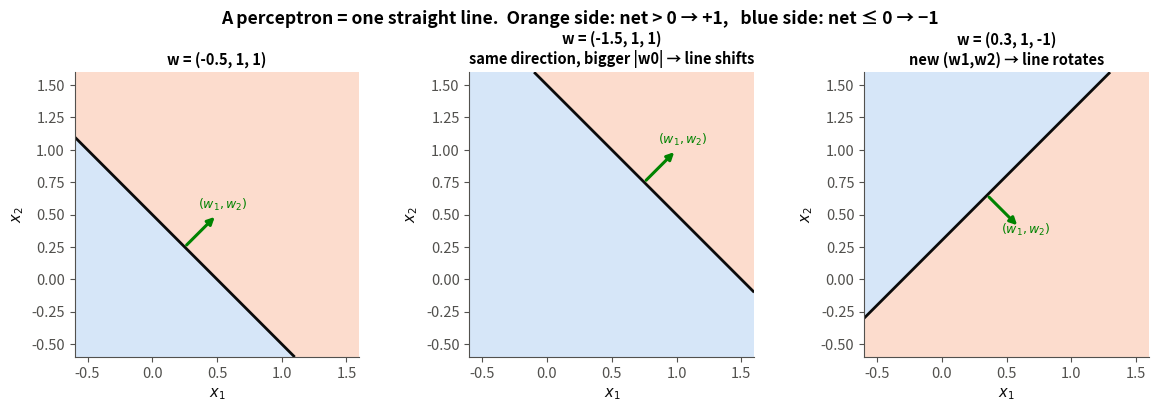
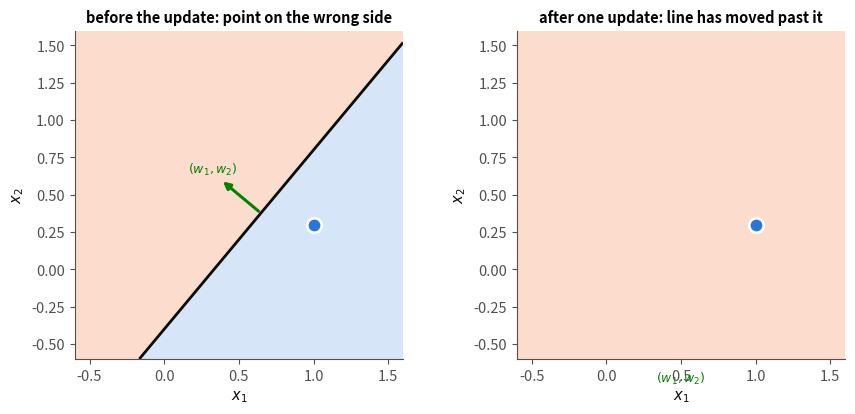
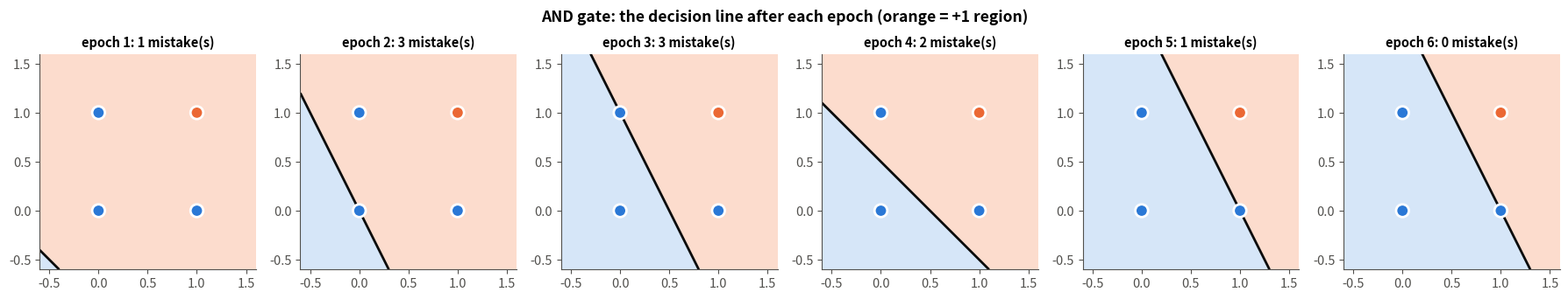
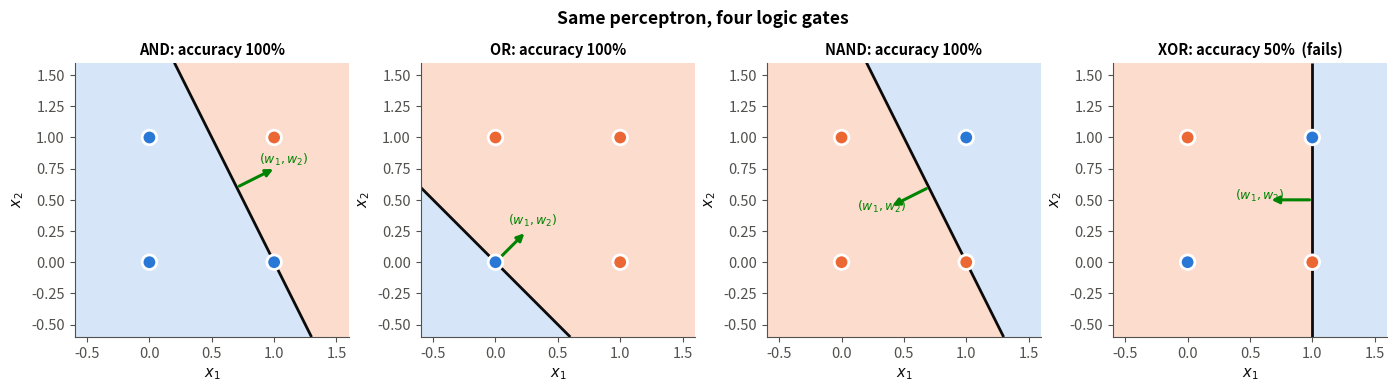
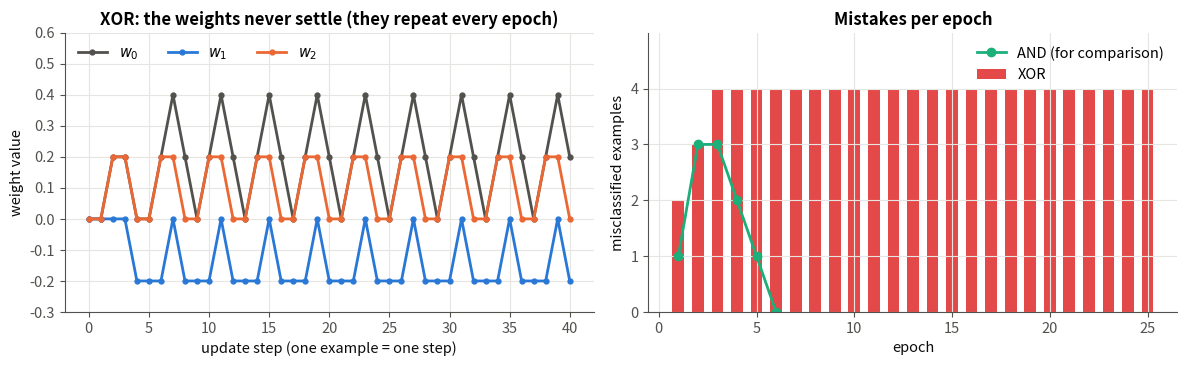
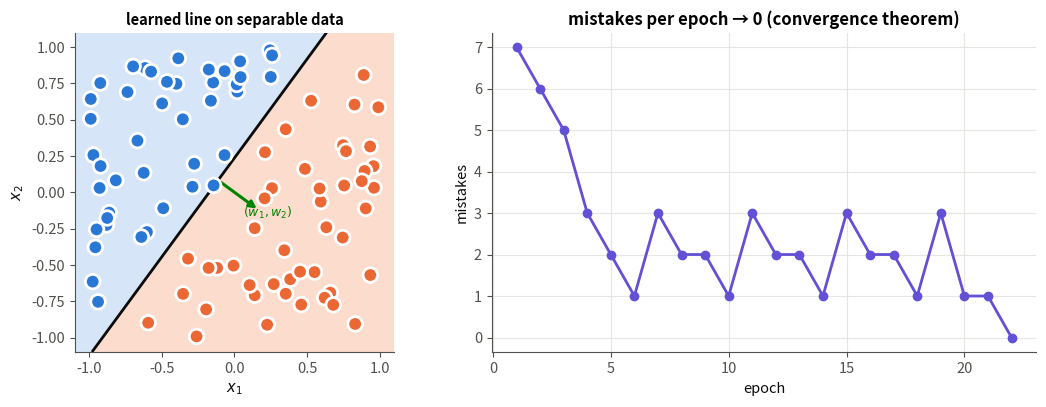

These figures' Python source, in order:
# -*- coding: utf-8 -*-

"""
01 · The Thresholded Perceptron

Python-script version of 01_thresholded_perceptron.ipynb.
Run:  python 01_thresholded_perceptron.py
(each figure opens in a window; close it to continue)
"""

# Module 01 – Perceptron and Gradient Descent · Notebook 1 of 3
# Course notes: Perceptron (page 2 of the handwritten notes) · Book reference: Tom Mitchell,
# Machine Learning, Ch. 4 (ANN)
#
# The perceptron is the simplest possible artificial neuron. It is the atom from which every
# network in this repository (FFNN → RNN → Transformer → GPT) is built, so it is worth
# understanding it completely.
#
# --- What you will learn ---
#
#   #  |  Idea  |  Why it matters
#   1  |  Why we copy the brain at all  |  It explains the "many simple units in parallel" design
#   2  |  What one neuron computes: net=Σ_i w_ix_i, then a hard step  |  This weighted sum is inside every later model
#   3  |  The picture: a perceptron draws one straight line (hyperplane)  |  Tells us exactly what it can and cannot learn
#   4  |  The perceptron learning rule Δw_i=η (t-o) x_i  |  Our first learning algorithm
#   5  |  It learns AND / OR, but never XOR  |  The failure that motivates everything that follows
#
# --- Where this sits ---
#
# ```
# [ Thresholded perceptron ] ──► Unthresholded (Delta rule) ──► Sigmoid unit ──► FFNN +
# Backprop ──► ...
#         you are here
# ```

# ==============================================================================
# 0 · Setup
# ==============================================================================
#
# Only NumPy (numbers) and Matplotlib (pictures) are needed. The cell below also sets one
# clean colour style that every figure in this notebook uses.

import numpy as np
import matplotlib.pyplot as plt
from matplotlib.colors import ListedColormap

# ---------- one consistent, clean plotting style for the whole notebook ----------
C = dict(blue="#2a78d6", orange="#eb6834", aqua="#1baf7a", yellow="#eda100",
         magenta="#e87ba4", green="#008300", violet="#6250d6", red="#e34948",
         ink="#0b0b0b", muted="#52514e", grid="#e6e5e1")
plt.rcParams.update({
    "figure.dpi": 110, "figure.facecolor": "white", "axes.facecolor": "white",
    "axes.edgecolor": C["muted"], "axes.labelcolor": C["ink"], "axes.titleweight": "bold",
    "axes.titlesize": 12, "axes.labelsize": 10.5, "axes.spines.top": False, "axes.spines.right": False,
    "axes.grid": True, "grid.color": C["grid"], "grid.linewidth": 0.8,
    "xtick.color": C["muted"], "ytick.color": C["muted"], "legend.frameon": False,
    "lines.linewidth": 2.0, "font.size": 10.5,
    "axes.prop_cycle": plt.cycler(color=[C[k] for k in
                       ["blue", "orange", "aqua", "yellow", "magenta", "green", "violet", "red"]]),
})
REGION_CMAP = ListedColormap(["#d6e6f8", "#fcdccd"])   # light fill: class -1 (blue side) / +1 (orange side)
POINT_CMAP  = ListedColormap([C["blue"], C["orange"]])  # strong colour for the data points
np.set_printoptions(precision=3, suppress=True)
print("NumPy", np.__version__, "| ready")

# ==============================================================================
# 1 · Why copy the brain?
# ==============================================================================
#
# The course notes open with four numbers about the human brain:
#
#   Fact  |  Value  |  What it tells us
#   Number of neurons  |  ≈ 10^(11)  |  a huge number of very simple units
#   Connections per neuron  |  ≈ 10^4  |  each unit listens to many others
#   Neuron switching time  |  ≈ 10^(-3) s  |  each unit is slow (a CPU switches in 10^(-10) s)
#   Time to recognise a face  |  ≈ 10^(-1) s  |  ... yet the whole decision is fast
#
# The puzzle. 10^(-1) s / 10^(-3) s = 100. So the brain can only do about 100 steps one after
# another to recognise a face. No long sequential program fits in 100 steps.
#
# The conclusion (from the notes):
# *  Parallel processing – lots of simple work happens at the same time.
# *  Distributed representation – knowledge is spread across many connection strengths; you
#    cannot point to one place where "the information" is.
# *  No explicit coding of the algorithm – the connection strengths are learned from examples.
#
# An artificial neural network copies exactly this recipe: many simple units + learnable
# connection weights. The perceptron is that simple unit.

# ==============================================================================
# 2 · The variables (read this before any formula)
# ==============================================================================
#
# Every symbol used in this notebook, with its meaning and a concrete example:
#
#   Symbol  |  Name  |  Meaning in plain words  |  Example
#   n  |  number of inputs  |  how many features describe one example  |  AND gate: n=2
#   x_i  |  input i (i=1..n)  |  the value of feature i  |  x_1=1 ("first switch on")
#   x_0  |  bias input  |  a constant input that is always 1  |  x_0=1
#   vec x=(x_0,x_1,...,x_n)  |  input vector  |  all inputs of one example, bias included  |  (1, 0, 1)
#   w_i  |  weight i  |  how strongly input i pushes the decision (+ = towards YES, − = towards NO)  |  w_1=0.4
#   w_0  |  bias weight  |  the neuron's default opinion when all real inputs are 0  |  w_0=-0.4
#   net  |  net input  |  the weighted sum Σ[i=0..n] w_ix_i  |  0.2
#   o (or y)  |  output  |  the neuron's answer, +1 (YES) or −1 (NO)  |  +1
#   t  |  target  |  the correct answer from the dataset  |  -1
#   η (eta)  |  learning rate  |  size of each correction step, a small positive number  |  0.1
#   D  |  dataset  |  the set of training examples (vec x, t)  |  the 4 rows of AND
#   epoch  |  –  |  one full pass over all of D  |  –

# ==============================================================================
# 3 · What one neuron computes
# ==============================================================================
#
# Two steps: (1) add up the evidence, (2) make a hard yes/no decision.
#
#     net=Σ[i=0..n] w_i x_i = w_0 + w_1x_1 + ... + w_nx_n o=begincases+1 & if net>0; -1 & otherwiseendcases
#
# The sum is just a dot product vec w·vec x – multiply matching entries and add.
#
# --- Everyday example: *"Should I go to the cricket match?"* ---
#   input  |  meaning  |  weight  |  why this sign?
#   x_1  |  is it a weekend? (0/1)  |  w_1=+2  |  weekends make me want to go
#   x_2  |  is my friend coming? (0/1)  |  w_2=+1  |  company helps a bit
#   x_3  |  is it raining? (0/1)  |  w_3=-3  |  rain strongly pushes me to stay home
#   x_0=1  |  bias  |  w_0=-1.5  |  by default I'm lazy (lean towards NO)
#
# Let us compute it in code – exactly the two steps above.
#
# Step A – write the weights and the situations as vectors. The weight vector holds w_0 first,
# so every input vector must start with the bias input x_0=1. Keeping the bias inside the
# vectors means one dot product does the whole sum, including w_0.

w = np.array([-1.5, 2.0, 1.0, -3.0])          # [w0 (bias), w1 weekend, w2 friend, w3 rain]

situations = {
    "Saturday, friend, no rain": [1, 1, 1, 0],  # first entry is always x0 = 1
    "Saturday, friend, raining": [1, 1, 1, 1],
    "Weekday, friend, no rain":  [1, 0, 1, 0],
    "Saturday, alone, no rain":  [1, 1, 0, 0],
}
print("weights w =", w, "  →", len(situations), "situations to evaluate")

# Step B – run the neuron on each situation. For each input vector: `np.dot(w, x)` multiplies
# matching entries and adds them up (step 1, net=vec w·vec x); the `if net > 0` line is the
# hard threshold (step 2). Nothing else happens inside a perceptron.

print(f"{'situation':<28}{'net = w·x':>12}{'output':>9}")
for name, x in situations.items():
    net = np.dot(w, x)                          # step 1: weighted sum (dot product)
    o = 1 if net > 0 else -1                    # step 2: hard threshold
    print(f"{name:<28}{net:>12.1f}{o:>+9d}   {'→ go 🎉' if o == 1 else '→ stay home'}")

# --- Why do we need the bias x_0 = 1? ---
#
# Without w_0, an input of all zeros always gives net = 0, so the neuron would be forced to
# answer "−1" for the empty input no matter what. Mathematically, the decision line
# w_1x_1+w_2x_2=0 would be pinned to the origin. Adding a constant input x_0=1 with its own
# learnable weight w_0 lets the line slide away from the origin. In code this is one line that
# glues a column of ones in front of the data:
#
# ```python
# X_bias = np.c_[np.ones((X.shape[0], 1)), X]   # [0, 1]  ->  [1, 0, 1]
# ```
#
# The notes say the same thing: "do not want output to be 0 when all inputs are 0."

# ==============================================================================
# 4 · The picture: a perceptron draws one straight line
# ==============================================================================
#
# With two inputs, the place where the decision flips is where net = 0:
#
#     w_0 + w_1x_1 + w_2x_2 = 0 Longleftrightarrow x_2 = -w_1/w_2 x_1 - w_0/w_2
#
# That is the equation of a straight line (in n dimensions it is a flat sheet called a
# hyperplane).
#
# * The vector (w_1, w_2) is perpendicular to the line and points to the YES (+1) side.
# * w_0 only shifts the line; it does not rotate it.
# * Learning = moving and rotating this line until YES-points and NO-points are on the correct
#   sides.
#
# The helper below draws any 2-input perceptron: the shaded half-planes, the line, and the
# weight vector. It is visualisation only – it never changes the model. How it works: it
# evaluates net on a fine grid of points, colours each point by the sign of net, and draws the
# contour where net=0 (the decision line).

# ---------- plotting helper (visualisation only) ----------
def draw_perceptron(ax, w, X=None, t=None, title="", lim=(-0.6, 1.6), show_vec=True):
    """Shade the YES/NO half-planes of weights w=[w0,w1,w2], draw the line and the data."""
    g = np.linspace(*lim, 400)
    xx, yy = np.meshgrid(g, g)
    net = w[0] + w[1] * xx + w[2] * yy                       # net input at every pixel
    ax.contourf(xx, yy, (net > 0).astype(int), levels=[-0.5, 0.5, 1.5], cmap=REGION_CMAP)
    if np.any(w[1:] != 0):
        ax.contour(xx, yy, net, levels=[0], colors=C["ink"], linewidths=2)   # the line net = 0
    if show_vec and np.any(w[1:] != 0):
        # put the arrow on the line, at the point closest to the centre of the plot
        c = np.array([np.mean(lim)] * 2)
        n = w[1:] / np.linalg.norm(w[1:])
        p = c - (w[0] + w[1:] @ c) / np.linalg.norm(w[1:]) * n
        ax.annotate("", xy=p + 0.35 * n, xytext=p,
                    arrowprops=dict(arrowstyle="-|>", color=C["green"], lw=2.2))
        ax.text(*(p + 0.42 * n), r"$(w_1,w_2)$", color=C["green"], fontsize=9, ha="center")
    if X is not None:
        ax.scatter(X[:, 0], X[:, 1], c=(t > 0).astype(int), cmap=POINT_CMAP, s=110,
                   edgecolor="white", linewidth=2, zorder=3)
    ax.set_xlim(lim); ax.set_ylim(lim); ax.set_aspect("equal")
    ax.set_xlabel("$x_1$"); ax.set_ylabel("$x_2$"); ax.set_title(title, fontsize=10.5)
    ax.grid(False)

#  Plot: three weight vectors side by side – the first two point the same way but have
#  different w_0 (the line shifts), the third has a new (w_1,w_2) (the line rotates).

fig, axs = plt.subplots(1, 3, figsize=(12, 4))
for ax, w_demo, txt in zip(axs,
        [np.array([-0.5, 1.0, 1.0]), np.array([-1.5, 1.0, 1.0]), np.array([0.3, 1.0, -1.0])],
        ["w = (-0.5, 1, 1)", "w = (-1.5, 1, 1)\nsame direction, bigger |w0| → line shifts",
         "w = (0.3, 1, -1)\nnew (w1,w2) → line rotates"]):
    draw_perceptron(ax, w_demo, title=txt)
fig.suptitle("A perceptron = one straight line.  Orange side: net > 0 → +1,   blue side: net ≤ 0 → −1",
             fontweight="bold")
plt.tight_layout(); plt.show()

# ==============================================================================
# 5 · The perceptron learning rule
# ==============================================================================
#
# We do not set the weights by hand – we learn them from examples. For every training example
# (vec x, t):
#
#     w_i ← w_i + Δw_i, Δw_i = η (t - o) x_i
#
# Read every piece:
# * t - o = "how wrong were we?" Since t,o∈ -1,+1, it is either 0 (correct) or ± 2 (wrong).
# * x_i = "was input i involved?" If x_i = 0 the input could not have caused the mistake, so
#   its weight is not touched.
# * η = "how big a step?" (e.g. 0.1).
#
#   target t  |  output o  |  t-o  |  what happens  |  intuition
#   +1  |  +1  |  0  |  nothing  |  correct → leave it alone
#   −1  |  −1  |  0  |  nothing  |  correct → leave it alone
#   +1  |  −1  |  +2  |  w_i increases by 2η x_i  |  said NO, should be YES → push net up
#   −1  |  +1  |  −2  |  w_i decreases by 2η x_i  |  said YES, should be NO → push net down
#
# Why does it work? After a "should be YES" update, the new net input is
# net_new=Σ_i (w_i + 2η x_i)x_i = net_old + 2ηΣ_i x_i^2 > net_old.
# So the same example gets a larger net input next time – the line moves towards classifying
# it correctly.
#
# Let's see one update.
#
# Step A – set up a misclassified example. We pick weights and an input on purpose so that the
# neuron answers −1 while the target is +1.

w_before = np.array([0.2, -0.6, 0.5])          # some current weights
x_wrong = np.array([1.0, 1.0, 0.3])            # example (x0=1, x1=1, x2=0.3), target +1
t_wrong, eta = +1, 0.3

net_before = w_before @ x_wrong                # @ is the dot product
o_before = 1 if net_before > 0 else -1
print(f"before: w = {w_before},  net = {net_before:+.2f}  → o = {o_before:+d}  (target +1: WRONG)")

# Step B – apply the rule once. `eta * (t_wrong - o_before) * x_wrong` is Δvec w=η(t-o)vec x
# for all three weights at once: NumPy multiplies the scalar η(t-o)=0.3×2=0.6 into every entry
# of vec x. Then we recompute net to check it moved the right way.

w_after = w_before + eta * (t_wrong - o_before) * x_wrong      # the perceptron rule
net_after = w_after @ x_wrong
print(f"Δw = η (t - o) x = {eta} × ({t_wrong} - ({o_before})) × {x_wrong} = {w_after - w_before}")
print(f"after : w = {w_after},  net = {net_after:+.2f}  → o = {1 if net_after > 0 else -1:+d}  ✅")

#  Plot: the same point before and after the update. The line has rotated and shifted so the
#  point is now on the orange (+1) side.

fig, axs = plt.subplots(1, 2, figsize=(9, 4.2))
pt = x_wrong[1:][None, :]
draw_perceptron(axs[0], w_before, pt, np.array([1]), "before the update: point on the wrong side")
draw_perceptron(axs[1], w_after, pt, np.array([1]), "after one update: line has moved past it")
plt.tight_layout(); plt.show()

# ==============================================================================
# 6 · The implementation
# ==============================================================================
#
# We now turn sections 3 and 5 into a reusable class. To keep each piece readable we build it
# in four small cells: first the skeleton (settings + bias helper), then the forward step,
# then the training loop, then prediction.
#
# Python trick used here: a method can be written as a normal function and attached to a class
# afterwards with `ClassName.method = function`. The result is exactly the same as writing it
# inside the `class` block – it just lets us explain one method per cell.
#
# --- 6.1 · The skeleton: settings and the bias input ---
#
# Why: the learning rate η and the number of epochs are settings, chosen before training, so
# they are stored in `__init__`. The weights do not exist yet – their length depends on the
# data, so `fit` will create them.
#
# `add_bias` implements x_0=1: `np.c_[...]` glues a column of ones to the left of the data
# matrix, so row [x_1,x_2] becomes [1,x_1,x_2]. It is a `@staticmethod` because it does not
# need anything stored in the object.

class ThresholdedPerceptron:
    """A single perceptron:  o = +1 if w·x > 0 else -1,  trained with  Δw = η (t - o) x."""

    def __init__(self, learning_rate=0.1, epochs=10):
        self.eta = learning_rate          # η : step size of every correction
        self.epochs = epochs              # maximum number of passes over the dataset
        self.w = None                     # weights [w0, w1, ..., wn], created in fit()

    @staticmethod
    def add_bias(X):
        """Prepend the constant input x0 = 1 to every example (row)."""
        return np.c_[np.ones((X.shape[0], 1)), X]

# Quick check that `add_bias` really puts a 1 in front of each row:

print(ThresholdedPerceptron.add_bias(np.array([[0, 1], [1, 1]])))   # quick check: a 1 appears in front

# --- 6.2 · The forward step: one example in, one answer out ---
#
# Why a separate method: both training and prediction need "weighted sum, then threshold".
# Writing it once avoids two copies that could drift apart.
#
# * `np.dot(self.w, xi)` → net=Σ[i=0] ^n w_ix_i (the bias is inside because x_0=1 is already
#   in `xi`)
# * `1 if net > 0 else -1` → the hard step. Note net=0 gives -1, exactly as in the notes ("+1
#   if net>0, -1 otherwise").
#
# It returns both net and o so that the training loop can print net in the trace.

def output(self, xi):
    """Forward step for ONE example xi (already contains x0 = 1)."""
    net = np.dot(self.w, xi)              # step 1: weighted sum
    o = 1 if net > 0 else -1              # step 2: hard threshold
    return net, o

ThresholdedPerceptron.output = output    # attach the function to the class as a method

# --- 6.3 · The training loop (`fit`) ---
#
# What it does, line by line:
#
#   Code  |  Why
#   `Xb = self.add_bias(X)`  |  add x_0=1 to every example once, before the loop
#   `self.w = np.zeros(...)`  |  start with "no opinion": all weights 0, so the neuron answers −1 for everything
#   `self.w_history`, `self.mistakes`  |  bookkeeping only, so we can plot learning later; not part of the algorithm
#   `for epoch in range(self.epochs)`  |  one epoch = one pass over all examples
#   `for xi, ti in zip(Xb, t)`  |  online learning: update after every single example
#   `dw = self.eta * (ti - o) * xi`  |  the perceptron rule Δw_i=η(t-o)x_i for all i at once (vector maths)
#   `self.w += dw`  |  apply the correction w_i← w_i+Δw_i
#   `if errors == 0: break`  |  an epoch with no mistakes means every example is correct → stop early (the convergence theorem says this happens for separable data)
#
# `verbose=True` prints each update so the AND trace below can be checked by hand. `+ 0.0`
# only turns the printed `-0.` into `0.`.

def fit(self, X, t, verbose=False):
    """Train on X (N × n) with targets t in {-1, +1} using the perceptron rule."""
    Xb = self.add_bias(X)                         # shape (N, n+1)
    self.w = np.zeros(Xb.shape[1])                # start with "no opinion"
    self.w_history = [self.w.copy()]              # weights after every single example (for plots)
    self.mistakes = []                            # number of errors in each epoch (for plots)
    for epoch in range(self.epochs):
        errors = 0
        for xi, ti in zip(Xb, t):                 # one example at a time (online learning)
            net, o = self.output(xi)              # forward step (6.2)
            dw = self.eta * (ti - o) * xi         # perceptron rule
            if verbose:
                print(f"ep{epoch+1} x={xi[1:]} t={ti:+d} net={net:+.2f} o={o:+d} "
                      f"Δw={dw + 0.0} → w={self.w + dw + 0.0}")
            self.w += dw                          # apply the correction
            errors += int(ti != o)
            self.w_history.append(self.w.copy())
        self.mistakes.append(errors)
        if errors == 0 and not verbose:           # every example correct → converged
            break
    return self                                   # returning self allows  p = Perceptron().fit(...)

ThresholdedPerceptron.fit = fit

# --- 6.4 · Prediction for many examples at once ---
#
# Why not reuse the loop? For plotting we need predictions for tens of thousands of grid
# points. `Xb @ self.w` computes every net in one matrix-vector product, and `np.where(cond,
# 1, -1)` applies the step to all of them – the same maths as `output`, just vectorised and
# much faster.

def predict(self, X):
    """Vectorised prediction for many examples (rows of X) at once."""
    return np.where(self.add_bias(X) @ self.w > 0, 1, -1)

ThresholdedPerceptron.predict = predict

# ==============================================================================
# 7 · Learning the AND gate, step by step
# ==============================================================================
#
#   x_1  |  x_2  |  AND  |  target t
#   0  |  0  |  0  |  −1
#   0  |  1  |  0  |  −1
#   1  |  0  |  0  |  −1
#   1  |  1  |  1  |  +1
#
# We start from vec w=(0,0,0) with η=0.1 and print every update of the first two epochs, so
# you can check each number by hand.

X_gate = np.array([[0, 0], [0, 1], [1, 0], [1, 1]], dtype=float)   # the 4 possible inputs
t_and = np.array([-1, -1, -1, 1])

ThresholdedPerceptron(learning_rate=0.1, epochs=2).fit(X_gate, t_and, verbose=True)

# Now train to the end (up to 20 epochs; `fit` stops early once an epoch has no mistakes) and
# look at the result:

p_and = ThresholdedPerceptron(learning_rate=0.1, epochs=20).fit(X_gate, t_and)
print("mistakes per epoch :", p_and.mistakes)
print("final weights w    :", p_and.w, " (w0, w1, w2)")
print("predictions        :", p_and.predict(X_gate), "  targets:", t_and)

# Read the final weights as a rule: net=-0.4+0.4x_1+0.2x_2. Only (1,1) gives net=0.2>0; every
# other input gives net≤ 0. That is AND.
#
#  Now let us watch the line move. Each panel shows the line at the end of one epoch.
#  `w_history` holds the weights after every example, so the weights at the end of epoch e sit
#  at index e×4 (4 examples per epoch).

fig, axs = plt.subplots(1, len(p_and.mistakes), figsize=(3.0 * len(p_and.mistakes), 3.3))
for e, ax in enumerate(axs):
    w_e = p_and.w_history[(e + 1) * len(X_gate)]          # weights after epoch e+1
    draw_perceptron(ax, w_e, X_gate, t_and, f"epoch {e+1}: {p_and.mistakes[e]} mistake(s)",
                    show_vec=False)
    ax.set_xlabel(""); ax.set_ylabel("")
fig.suptitle("AND gate: the decision line after each epoch (orange = +1 region)", fontweight="bold")
plt.tight_layout(); plt.show()

# --- OR and NAND are also lines – same code, different targets ---
#
# The inputs never change; only the target vector t does. We train one perceptron per gate and
# store it in a dictionary, then plot all four in the next cell.

gates = {"AND":  np.array([-1, -1, -1, 1]),
         "OR":   np.array([-1, 1, 1, 1]),
         "NAND": np.array([1, 1, 1, -1]),
         "XOR":  np.array([-1, 1, 1, -1])}

trained = {}
for name, t_g in gates.items():
    p = ThresholdedPerceptron(learning_rate=0.1, epochs=30).fit(X_gate, t_g)
    acc = (p.predict(X_gate) == t_g).mean()               # fraction of the 4 inputs classified correctly
    trained[name] = (p, acc)
    print(f"{name:<5} w = {p.w}   accuracy = {acc:.0%}   mistakes per epoch = "
          f"{p.mistakes[:8]}{' ...' if len(p.mistakes) > 8 else ''}")

#  Plot: the learned line for each gate. AND, OR and NAND end with every point on the correct
#  side; XOR does not.

fig, axs = plt.subplots(1, 4, figsize=(14, 3.8))
for ax, (name, (p, acc)) in zip(axs, trained.items()):
    draw_perceptron(ax, p.w, X_gate, gates[name], f"{name}: accuracy {acc:.0%}" + ("  (fails)" if acc < 1 else ""))
fig.suptitle("Same perceptron, four logic gates", fontweight="bold")
plt.tight_layout(); plt.show()

# ==============================================================================
# 8 · Where it breaks: XOR
# ==============================================================================
#
# XOR says YES when exactly one input is on. Look at the four points: the two orange (+1)
# points sit on one diagonal, the two blue (−1) points on the other. No single straight line
# can separate them.
#
# --- A 4-line proof ---
# For XOR we would need:
#
#   input  |  target  |  condition on the weights
#   (0,0)  |  −1  |  w_0 ≤ 0
#   (1,1)  |  −1  |  w_0+w_1+w_2 ≤ 0
#   (0,1)  |  +1  |  w_0+w_2 > 0
#   (1,0)  |  +1  |  w_0+w_1 > 0
#
# Add the two "+1" rows: 2w_0+w_1+w_2>0. Add the two "−1" rows: 2w_0+w_1+w_2≤ 0. The same
# quantity cannot be both positive and non-positive → contradiction. No weights exist. ∎
#
# So what does the learning rule do? It never stops correcting – the weights go round in a
# cycle forever:

p_xor = ThresholdedPerceptron(learning_rate=0.1, epochs=25).fit(X_gate, gates["XOR"])
W_hist = np.array(p_xor.w_history)
print("mistakes per epoch:", p_xor.mistakes[:10], "...")
print("weights at the end of epochs 1-5:")
for e in range(5):
    print(f"  epoch {e+1}: w = {W_hist[(e + 1) * 4] + 0.0}")

#  Plot: left, every weight after every single update (4 updates per epoch) – the same zig-zag
#  repeats forever. Right, mistakes per epoch: XOR never drops below 4, while AND (green)
#  reaches 0.

fig, axs = plt.subplots(1, 2, figsize=(12, 3.8))
steps = np.arange(len(W_hist))
for i, (col, lab) in enumerate(zip([C["muted"], C["blue"], C["orange"]], ["$w_0$", "$w_1$", "$w_2$"])):
    axs[0].plot(steps[:41], W_hist[:41, i], "o-", ms=3.5, color=col, label=lab)
axs[0].set_title("XOR: the weights never settle (they repeat every epoch)")
axs[0].set_xlabel("update step (one example = one step)"); axs[0].set_ylabel("weight value")
axs[0].set_ylim(-0.3, 0.6); axs[0].legend(ncol=3, loc="upper left")

ep = np.arange(1, 26)
axs[1].bar(ep, p_xor.mistakes, color=C["red"], width=0.6, label="XOR")
axs[1].plot(np.arange(1, len(p_and.mistakes) + 1), p_and.mistakes, "o-", color=C["aqua"], label="AND (for comparison)")
axs[1].set_title("Mistakes per epoch"); axs[1].set_xlabel("epoch"); axs[1].set_ylabel("misclassified examples")
axs[1].set_ylim(0, 5); axs[1].set_yticks(range(5)); axs[1].legend(loc="upper right")
plt.tight_layout(); plt.show()

# Two problems we must fix next
# 1. One line is not enough. XOR (and almost every real problem) needs a curved boundary → we
#    will need layers of neurons.
# 2. The step function has slope 0 everywhere (and is undefined at 0). So inside a network we
#    would have no way to tell how a hidden neuron's weight should change – the notes say: "Do
#    not know how to update intermediate neuron."
#
# The first fix (notebook 02) is to remove the threshold so we can measure how wrong we are
# and use calculus.
#
# ==============================================================================
# 9 · Bonus: the convergence theorem in action
# ==============================================================================
#
# Perceptron convergence theorem (from the notes): "If the data is linearly separable, it will
# find the hyperplane" – in a finite number of updates, for any η>0.
#
# Below: 100 random points that a line can separate. We train and watch the mistakes fall to
# zero.
#
# Step A – make separable data. We invent a hidden "true" line and label each random point by
# which side of it the point falls on. That guarantees a separating line exists. Points very
# close to the line are removed (a small margin), because the theorem's number of updates
# grows as the margin shrinks.

rng = np.random.default_rng(7)                            # fixed seed → same data every run
X_sep = rng.uniform(-1, 1, size=(100, 2))                 # 100 points in the square [-1, 1]²
true_w = np.array([0.1, 1.0, -0.8])                       # hidden "true" line used to label the data
t_sep = np.where(true_w[0] + X_sep @ true_w[1:] > 0, 1, -1)
keep = np.abs(true_w[0] + X_sep @ true_w[1:]) > 0.08       # leave a small margin around the line
X_sep, t_sep = X_sep[keep], t_sep[keep]
print(f"{len(X_sep)} points kept: {np.sum(t_sep == 1)} positive, {np.sum(t_sep == -1)} negative")

# Step B – train exactly as before. `fit` stops at the first epoch with zero mistakes, so
# `len(p_sep.mistakes)` is the number of epochs it needed.

p_sep = ThresholdedPerceptron(learning_rate=0.1, epochs=100).fit(X_sep, t_sep)
print(f"converged after {len(p_sep.mistakes)} epochs, "
      f"final accuracy = {(p_sep.predict(X_sep) == t_sep).mean():.0%}")

#  Plot: the learned line (left) and the mistakes per epoch falling to 0 (right).

fig, axs = plt.subplots(1, 2, figsize=(11, 4.2), gridspec_kw=dict(width_ratios=[1, 1.3]))
draw_perceptron(axs[0], p_sep.w, X_sep, t_sep, "learned line on separable data", lim=(-1.1, 1.1))
axs[1].plot(np.arange(1, len(p_sep.mistakes) + 1), p_sep.mistakes, "o-", color=C["violet"])
axs[1].set_title("mistakes per epoch → 0 (convergence theorem)")
axs[1].set_xlabel("epoch"); axs[1].set_ylabel("mistakes")
plt.tight_layout(); plt.show()

# ==============================================================================
# 10 · Summary
# ==============================================================================
#
#   Concept  |  Formula / fact
#   Net input  |  net=Σ[i=0..n] w_ix_i=vec w·vec x, with x_0=1
#   Output  |  o=+1 if net>0, else -1
#   Learning rule  |  Δw_i=η (t-o) x_i
#   Decision boundary  |  the hyperplane vec w·vec x=0 (a straight line in 2-D)
#   Works for  |  linearly separable data (AND, OR, NAND) – guaranteed to converge
#   Fails for  |  XOR and any data that no single line can split
#   Can't be used inside a network because  |  the step has zero slope → no gradient
#
# --- Try it yourself ---
# 1. Re-run the AND experiment with η = 1. Do the mistakes per epoch change? Do the final
#    weights? (Hint: with vec w_start=vec 0, scaling η only scales vec w.)
# 2. Change the order of the 4 training examples. Does it still converge? To the same line?
# 3. Build a 3-input majority gate (output +1 if at least two inputs are 1) and train it.
# 4. Can a perceptron learn the regression example from the notes (x=1,2,3 → y=2,6,10)? Why
#    not? (It only outputs ±1!)
#
# Next → `02 - Unthresholded Perceptron and Delta Rule`: remove the step, define an error, and
# roll downhill with gradient descent.
